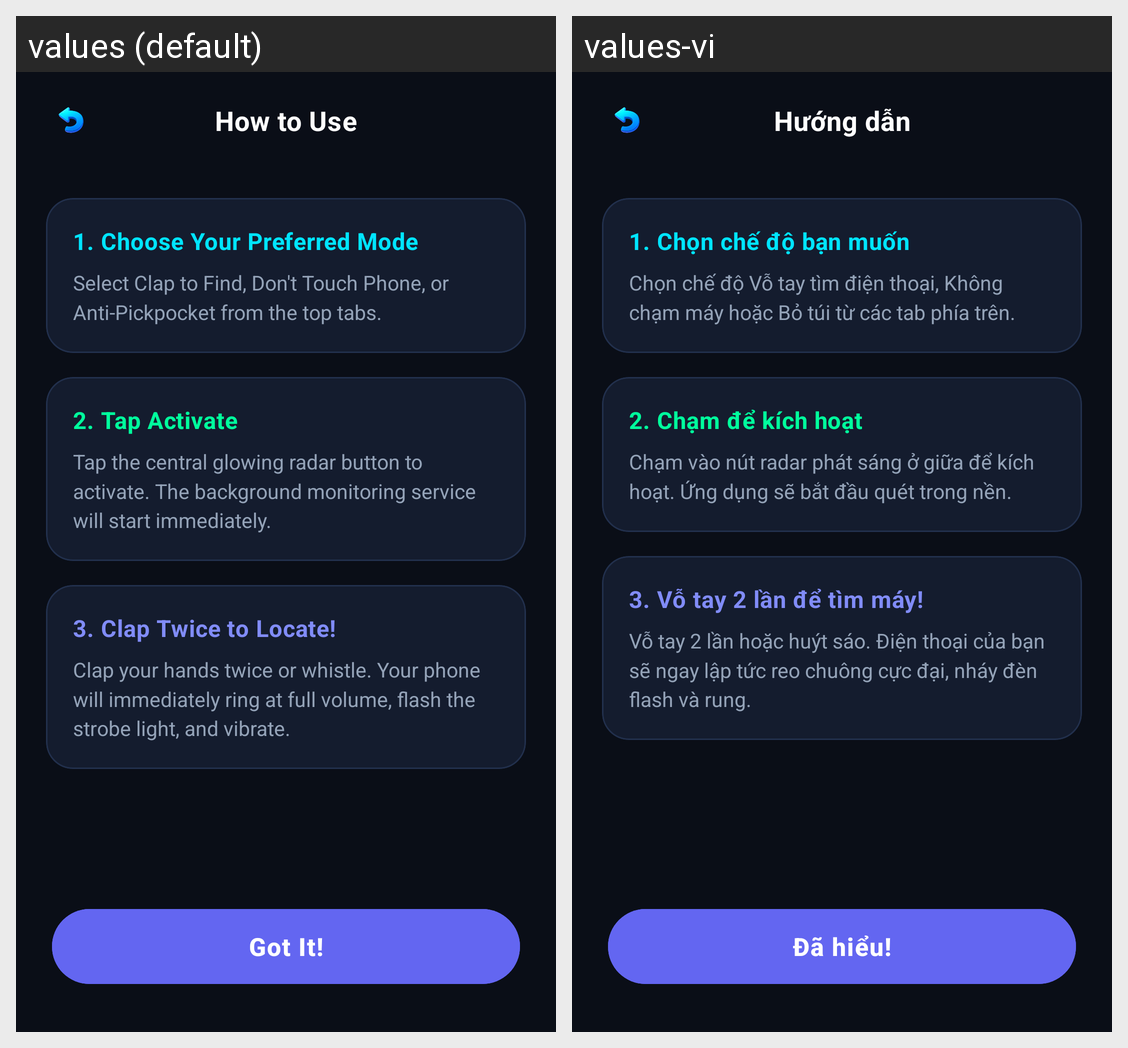

Translations of the strings shown on this Android screen, per locale in the grid:
Android screen res/layout/activity_guide.xml rendered under 2 locales, left to right: values (default), values-vi. Device: Nexus 5 (rendered at 1080×1920; each locale shown at half size, 540×960, under a caption strip naming it); theme Theme.FindPhoneByClap.
Strings drawn on this screen, with the default value and each locale's value (text and hints the layout hard-codes, and strings that could not be matched under every locale, appear in the picture but are not listed):

how_to_use
  values: How to Use
  values-vi: Hướng dẫn

guide_step1_title
  values: 1. Choose Your Preferred Mode
  values-vi: 1. Chọn chế độ bạn muốn

guide_step1_desc
  values: Select Clap to Find, Don't Touch Phone, or Anti-Pickpocket from the top tabs.
  values-vi: Chọn chế độ Vỗ tay tìm điện thoại, Không chạm máy hoặc Bỏ túi từ các tab phía trên.

guide_step2_title
  values: 2. Tap Activate
  values-vi: 2. Chạm để kích hoạt

guide_step2_desc
  values: Tap the central glowing radar button to activate. The background monitoring service will start immediately.
  values-vi: Chạm vào nút radar phát sáng ở giữa để kích hoạt. Ứng dụng sẽ bắt đầu quét trong nền.

guide_step3_title
  values: 3. Clap Twice to Locate!
  values-vi: 3. Vỗ tay 2 lần để tìm máy!

guide_step3_desc
  values: Clap your hands twice or whistle. Your phone will immediately ring at full volume, flash the strobe light, and vibrate.
  values-vi: Vỗ tay 2 lần hoặc huýt sáo. Điện thoại của bạn sẽ ngay lập tức reo chuông cực đại, nháy đèn flash và rung.

guide_got_it
  values: Got It!
  values-vi: Đã hiểu!
